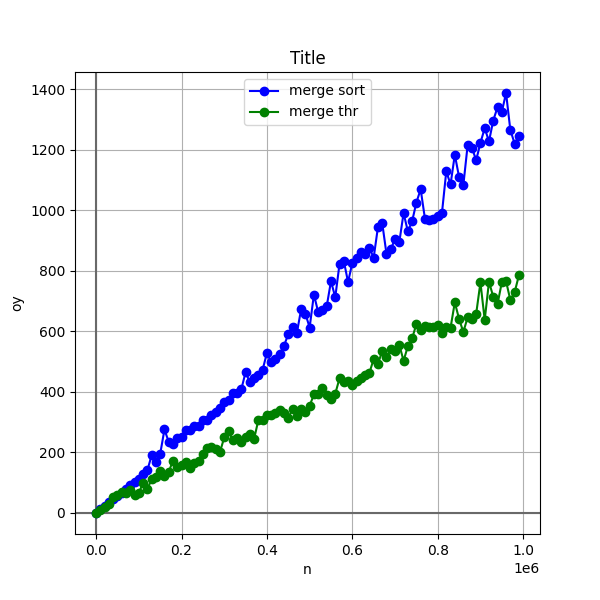

The table this chart was drawn from, first rows:
n, 0, 10000, 20000, 30000, 40000, 50000, 60000, 70000, 80000, 90000, 100000, 110000, 120000, 130000, 140000, 150000, 160000, 170000, 180000, 190000, 200000, 210000, 220000
merge sort, 0, 12, 23, 35, 46, 56, 67, 80, 92, 102, 114, 128, 141, 191, 169, 195, 276, 235, 229, 249, 252, 274, 275
merge thr, 0, 10, 19, 29, 54, 60, 68, 66, 77, 61, 67, 99, 80, 111, 119, 139, 121, 136, 173, 151, 160, 168, 149
